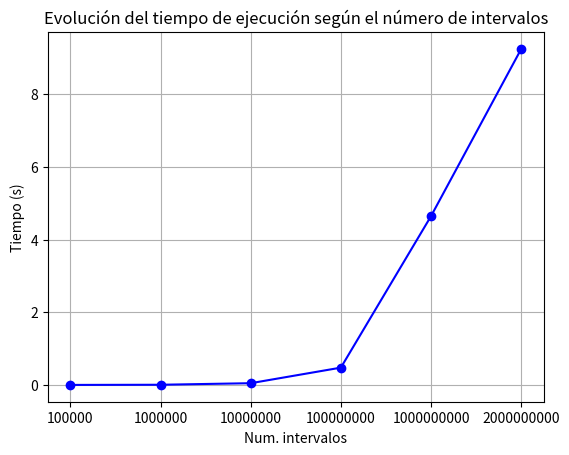

Reproduce this figure in Python.
import numpy as np
import matplotlib.pyplot as plt

def plot_lines(x_axis, y_axis, color, title, x_label, y_label, scale=False):
    # Limpiar estilo
    plt.clf()
    
    plt.plot(x_axis, y_axis, color)
    plt.title(title)
    plt.xlabel(x_label)
    plt.ylabel(y_label)
    if scale:
        plt.yscale('log')
    
    plt.grid()
    
    plt.show()


# Errores obtenidos
error_pm = 0.000000000000062172489379
error_def = 0.000000100000193903326817 # En el punto izquierdo
error_exc = 0.000000099999806213446618 # En el punto derecho

# Dibujar grafico de barras de los errores
width = 0.4
x_ticks = np.arange(3)

plt.bar(x_ticks, (error_def, error_pm, error_exc), width)
plt.xticks(x_ticks, ('Defecto', 'Punto medio', 'Exceso'))
plt.title('Error cometido según el punto tomado')
plt.ylabel('Error')
plt.xlabel('Tipo de error')
plt.yscale('log')
plt.show()


evolucion_errores = np.array([0.000000000008368417070415, 0.000000000000028865798640,
                              0.000000000000062172489379, 0.000000000000633271213246,
                              0.000000000000177635683940, 0.000000000000045741188615])

intervalos = ('100000', '1000000', '10000000', '100000000', '1000000000', '2000000000')
tiempos = (0.000488, 0.004982, 0.047928, 0.476627, 4.650241, 9.254434)

plot_lines(intervalos, evolucion_errores, 'ro-', 'Evolución del error según el número de intervalos', 'Num. intervalos', 'Error', scale=True)
plot_lines(intervalos, tiempos, 'bo-', 'Evolución del tiempo de ejecución según el número de intervalos', 'Num. intervalos', 'Tiempo (s)')
